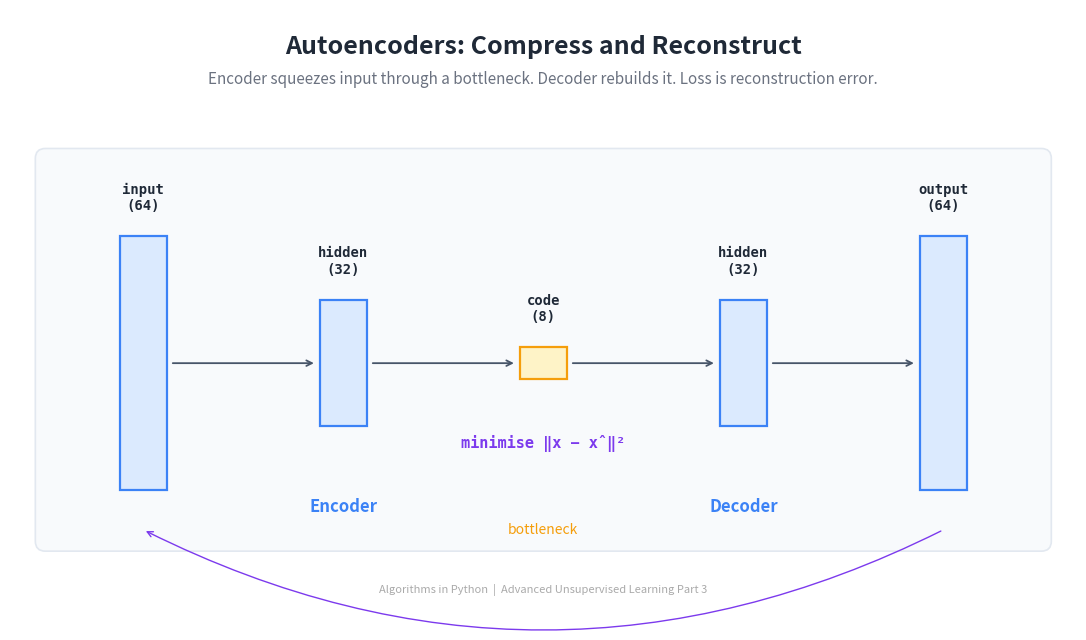

The matplotlib source for this figure: (Note: this script raises an exception after producing the figure.)
"""Generate the header image for the Autoencoders article."""

import matplotlib
matplotlib.use('Agg')
import matplotlib.pyplot as plt
from matplotlib.patches import FancyBboxPatch, Rectangle
import numpy as np


BG_COLOR = '#FFFFFF'
TEXT_COLOR = '#1F2937'
SUBTLE_TEXT = '#6B7280'
PANEL_BG = '#F8FAFC'
PANEL_EDGE = '#E2E8F0'

LAYER_FILL = '#dbeafe'
LAYER_BORDER = '#3B82F6'
BOTTLENECK_FILL = '#fef3c7'
BOTTLENECK_BORDER = '#F59E0B'
ARROW_COLOR = '#475569'

fig, ax = plt.subplots(figsize=(1600/150, 900/150), dpi=150)
ax.set_xlim(0, 16)
ax.set_ylim(0, 9)
ax.set_aspect('equal')
ax.axis('off')
fig.patch.set_facecolor(BG_COLOR)
ax.set_facecolor(BG_COLOR)

ax.text(8, 8.45, 'Autoencoders: Compress and Reconstruct',
        fontsize=18, fontweight='bold', ha='center', va='center',
        color=TEXT_COLOR, fontfamily='sans-serif')
ax.text(8, 7.95,
        'Encoder squeezes input through a bottleneck. Decoder rebuilds it. Loss is reconstruction error.',
        fontsize=11, fontstyle='italic', ha='center', va='center',
        color=SUBTLE_TEXT, fontfamily='sans-serif')

# Single wide panel
PANEL = (0.4, 0.9, 15.2, 6.0)
ax.add_patch(FancyBboxPatch((PANEL[0], PANEL[1]), PANEL[2], PANEL[3],
                            boxstyle='round,pad=0.02,rounding_size=0.15',
                            facecolor=PANEL_BG, edgecolor=PANEL_EDGE,
                            linewidth=1.2, zorder=0))

# Layer architecture: 64 → 32 → 8 → 32 → 64
sizes = [64, 32, 8, 32, 64]
labels = ['input\n(64)', 'hidden\n(32)', 'code\n(8)',
          'hidden\n(32)', 'output\n(64)']
n_layers = len(sizes)

# Horizontal spacing
x_centres = np.linspace(PANEL[0] + 1.6, PANEL[0] + PANEL[2] - 1.6,
                        n_layers)
y_centre = PANEL[1] + PANEL[3] / 2 - 0.2

# Each layer drawn as a column of small boxes
max_size = max(sizes)
column_h = 3.8

for i, (size, label, cx) in enumerate(zip(sizes, labels, x_centres)):
    h = column_h * (size / max_size)
    w = 0.7
    is_bottleneck = (size == min(sizes))
    fc = BOTTLENECK_FILL if is_bottleneck else LAYER_FILL
    ec = BOTTLENECK_BORDER if is_bottleneck else LAYER_BORDER
    ax.add_patch(Rectangle((cx - w/2, y_centre - h/2),
                            w, h,
                            facecolor=fc, edgecolor=ec,
                            linewidth=1.6, zorder=2))
    ax.text(cx, y_centre + h/2 + 0.35, label,
            fontsize=10, fontweight='bold',
            ha='center', va='bottom',
            color=TEXT_COLOR, fontfamily='monospace')

# Arrows between layers
for i in range(n_layers - 1):
    x0 = x_centres[i] + 0.4
    x1 = x_centres[i + 1] - 0.4
    ax.annotate('', xy=(x1, y_centre), xytext=(x0, y_centre),
                arrowprops=dict(arrowstyle='->', color=ARROW_COLOR,
                                lw=1.3))

# Section labels
encoder_x = (x_centres[0] + x_centres[2]) / 2
decoder_x = (x_centres[2] + x_centres[4]) / 2
ax.text(encoder_x, PANEL[1] + 0.65, 'Encoder',
        fontsize=12, fontweight='bold', ha='center', va='center',
        color=LAYER_BORDER, fontfamily='sans-serif')
ax.text(decoder_x, PANEL[1] + 0.65, 'Decoder',
        fontsize=12, fontweight='bold', ha='center', va='center',
        color=LAYER_BORDER, fontfamily='sans-serif')

# Reconstruction-loss curve
ax.annotate('', xy=(x_centres[0], PANEL[1] + 0.3),
            xytext=(x_centres[-1], PANEL[1] + 0.3),
            arrowprops=dict(arrowstyle='->',
                            color='#7C3AED', lw=1.0,
                            connectionstyle='arc3,rad=-0.25'))
ax.text((x_centres[0] + x_centres[-1]) / 2,
        PANEL[1] + 1.6,
        'minimise ‖x − x̂‖²',
        fontsize=11, fontweight='bold', ha='center', va='center',
        color='#7C3AED', fontfamily='monospace')

# Bottleneck callout
ax.text(x_centres[2], y_centre - column_h / 2 - 0.6,
        'bottleneck',
        fontsize=10, fontstyle='italic',
        ha='center', va='center',
        color=BOTTLENECK_BORDER, fontfamily='sans-serif')

ax.text(8, 0.3,
        'Algorithms in Python  |  Advanced Unsupervised Learning Part 3',
        fontsize=8, ha='center', va='center',
        color='#aaaaaa', fontfamily='sans-serif')

fig.subplots_adjust(left=0, right=1, top=1, bottom=0)
out = ('D:/Projects/Medium/algorithms-in-python/'
       '04-advanced-unsupervised-learning/'
       '03-autoencoders/header_autoencoder.png')
plt.savefig(out, dpi=150, facecolor=BG_COLOR)
plt.close()
print(f'Saved to {out}')
